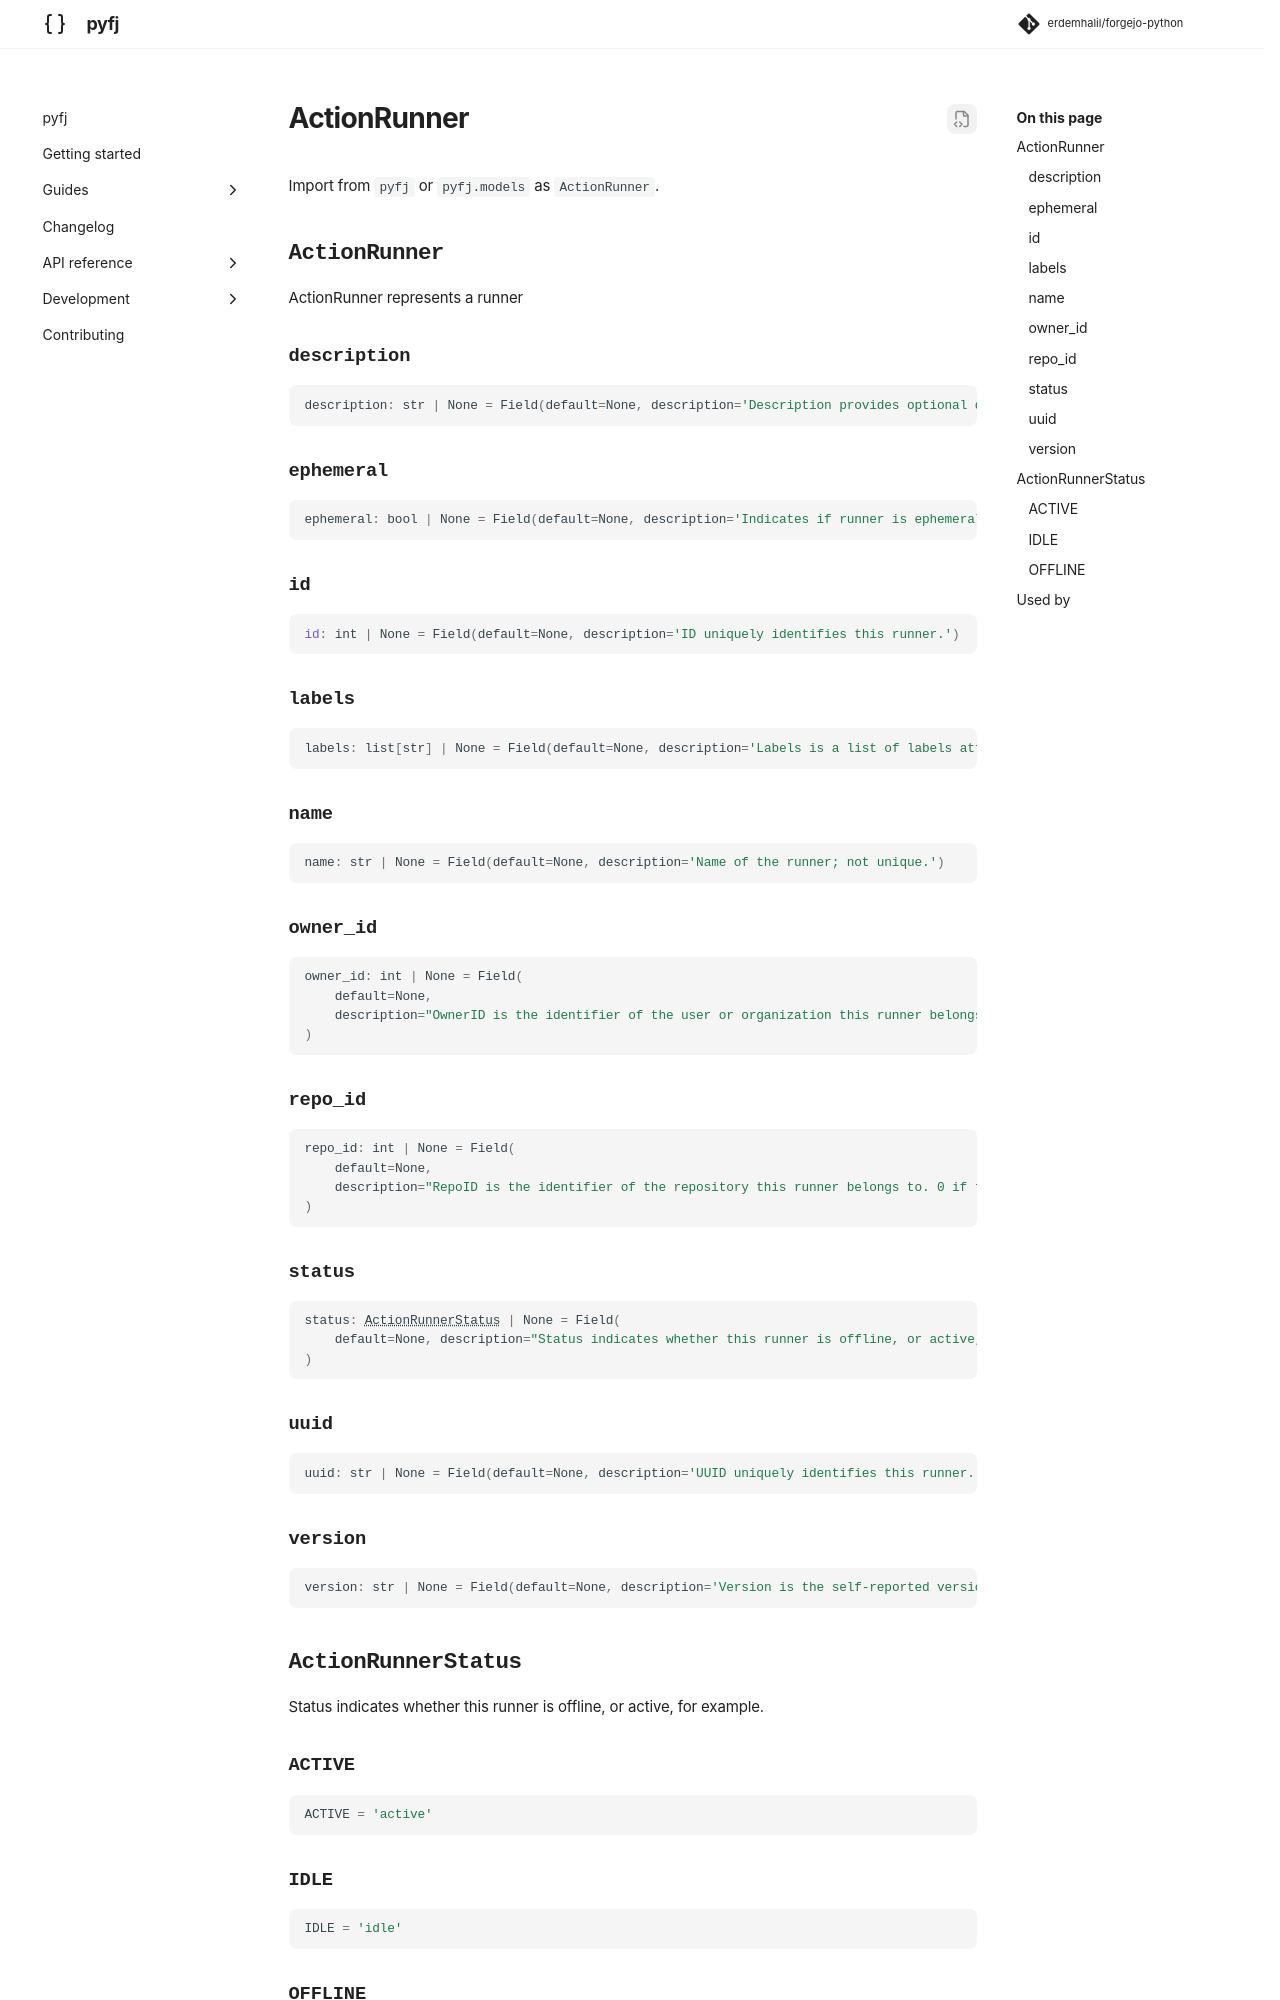

repository: erdemhalil/forgejo-python · page: 0.1/reference/models/action_runner/index.html · generator: mkdocs

---
title: "ActionRunner"
description: "ActionRunner represents a runner"
---

# ActionRunner

Import from `pyfj` or `pyfj.models` as `ActionRunner`.

::: pyfj._generated.models.action_runner.ActionRunner

::: pyfj._generated.models.action_runner.ActionRunnerStatus
